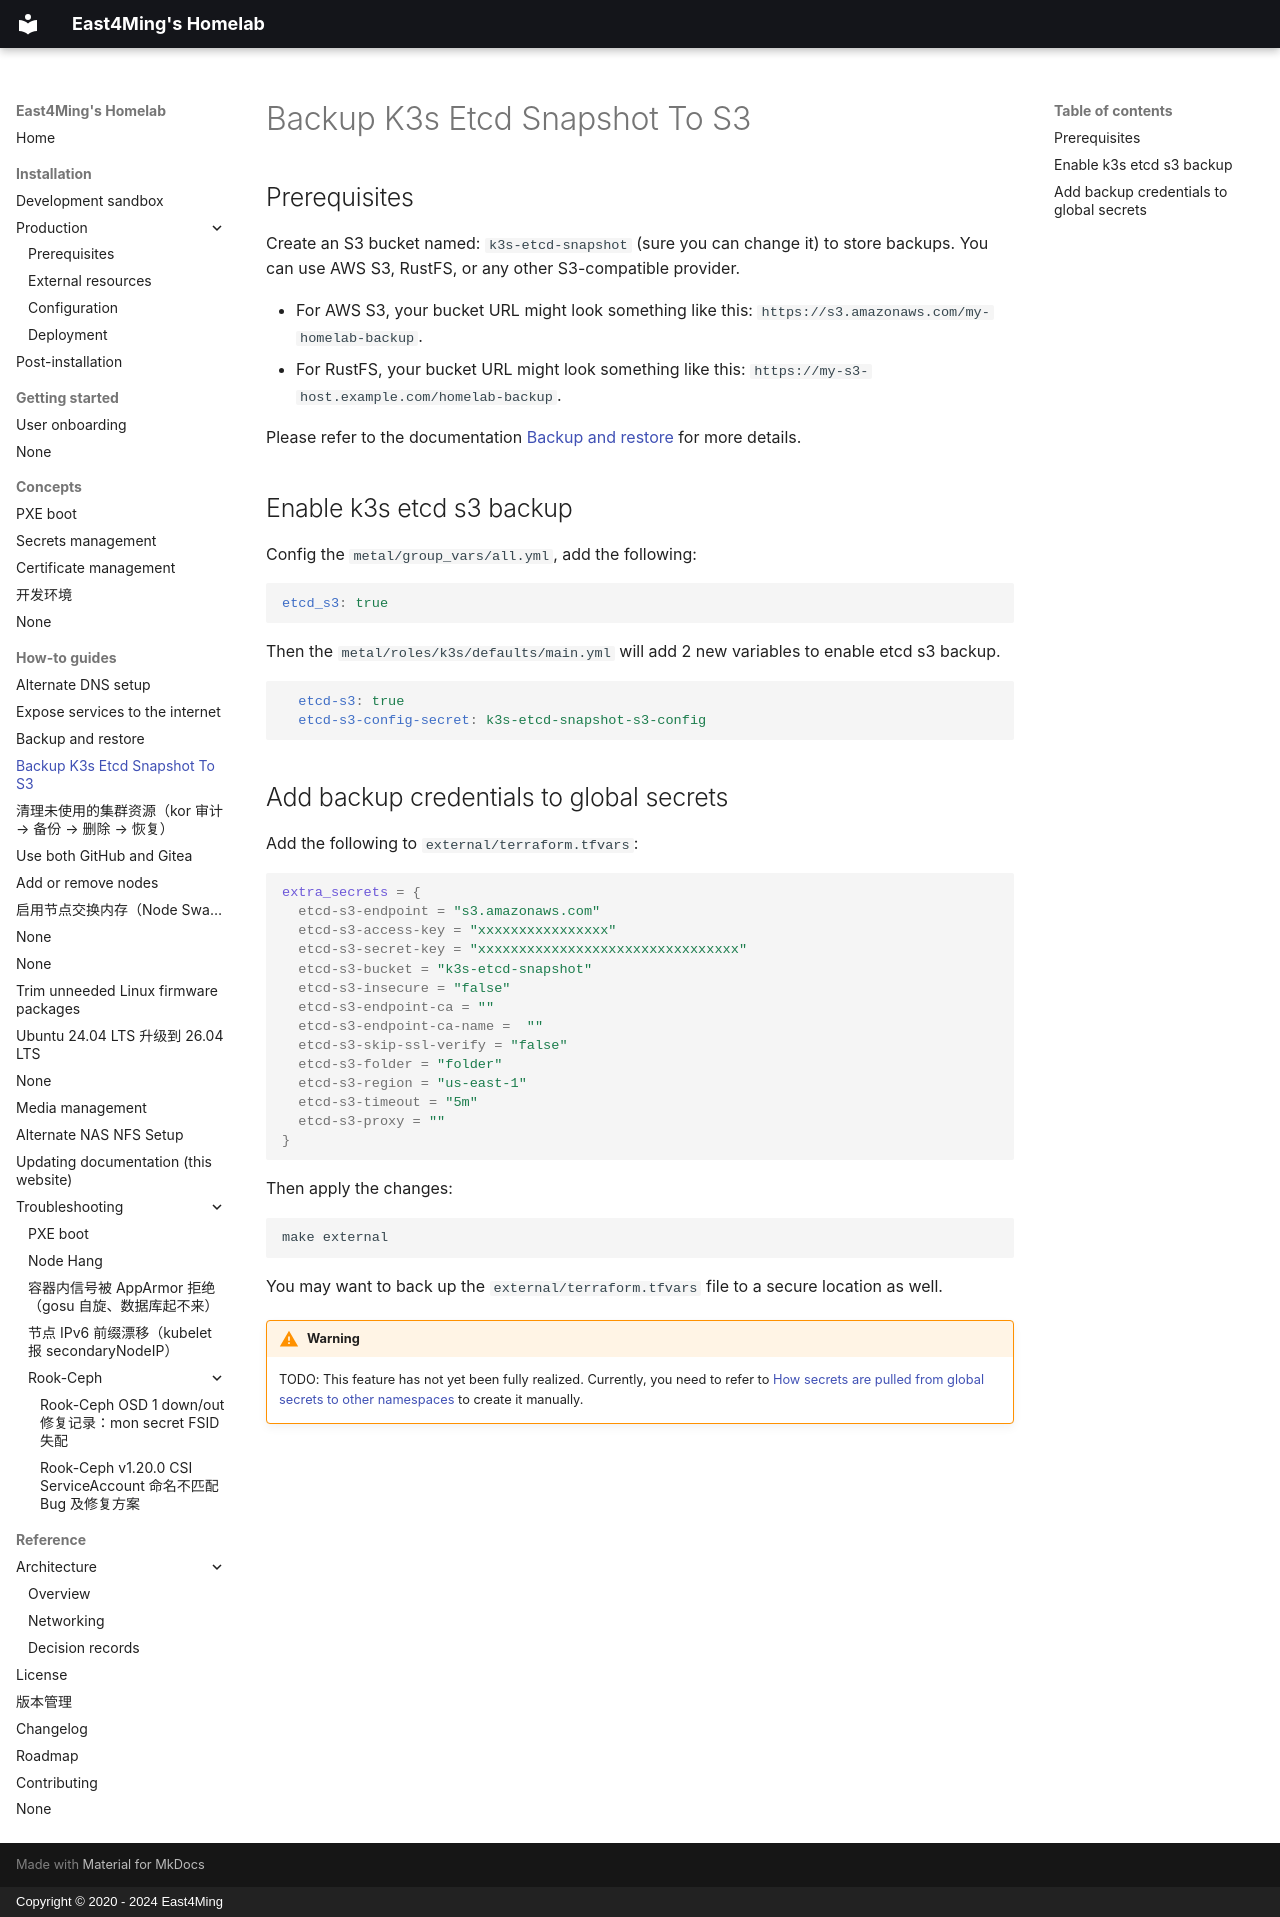

repository: east4ming/homelab2 · page: how-to-guides/backup-k3s-etcd-snapshot-to-s3/index.html · generator: mkdocs · copyright: Copyright © 2020 - 2024 East4Ming

# Backup K3s Etcd Snapshot To S3

## Prerequisites

Create an S3 bucket named: `k3s-etcd-snapshot` (sure you can change it) to store backups.
You can use AWS S3, RustFS, or any other S3-compatible provider.

- For AWS S3, your bucket URL might look something like this:
  `https://s3.amazonaws.com/my-homelab-backup`.
- For RustFS, your bucket URL might look something like this:
  `https://my-s3-host.example.com/homelab-backup`.

Please refer to the documentation [Backup and restore](backup-and-restore.md) for more details.

## Enable k3s etcd s3 backup

Config the `metal/group_vars/all.yml`, add the following:

```yaml
etcd_s3: true
```

Then the `metal/roles/k3s/defaults/main.yml` will add 2 new variables to enable etcd s3 backup.

```yaml
  etcd-s3: true
  etcd-s3-config-secret: k3s-etcd-snapshot-s3-config
```

## Add backup credentials to global secrets

Add the following to `external/terraform.tfvars`:

```hcl
extra_secrets = {
  etcd-s3-endpoint = "s3.amazonaws.com"
  etcd-s3-access-key = "xxxxxxxxxxxxxxxx"
  etcd-s3-secret-key = "xxxxxxxxxxxxxxxxxxxxxxxxxxxxxxxx"
  etcd-s3-bucket = "k3s-etcd-snapshot"
  etcd-s3-insecure = "false"
  etcd-s3-endpoint-ca = ""
  etcd-s3-endpoint-ca-name =  ""
  etcd-s3-skip-ssl-verify = "false"
  etcd-s3-folder = "folder"
  etcd-s3-region = "us-east-1"
  etcd-s3-timeout = "5m"
  etcd-s3-proxy = ""
}
```

Then apply the changes:

```sh
make external
```

You may want to back up the `external/terraform.tfvars` file to a secure location as well.

!!! warning

    TODO:
    This feature has not yet been fully realized. Currently, you need to refer to [How secrets are pulled from global secrets to other namespaces](../concepts/secrets-management.md#how-secrets-are-pulled-from-global-secrets-to-other-namespaces) to create it manually.
